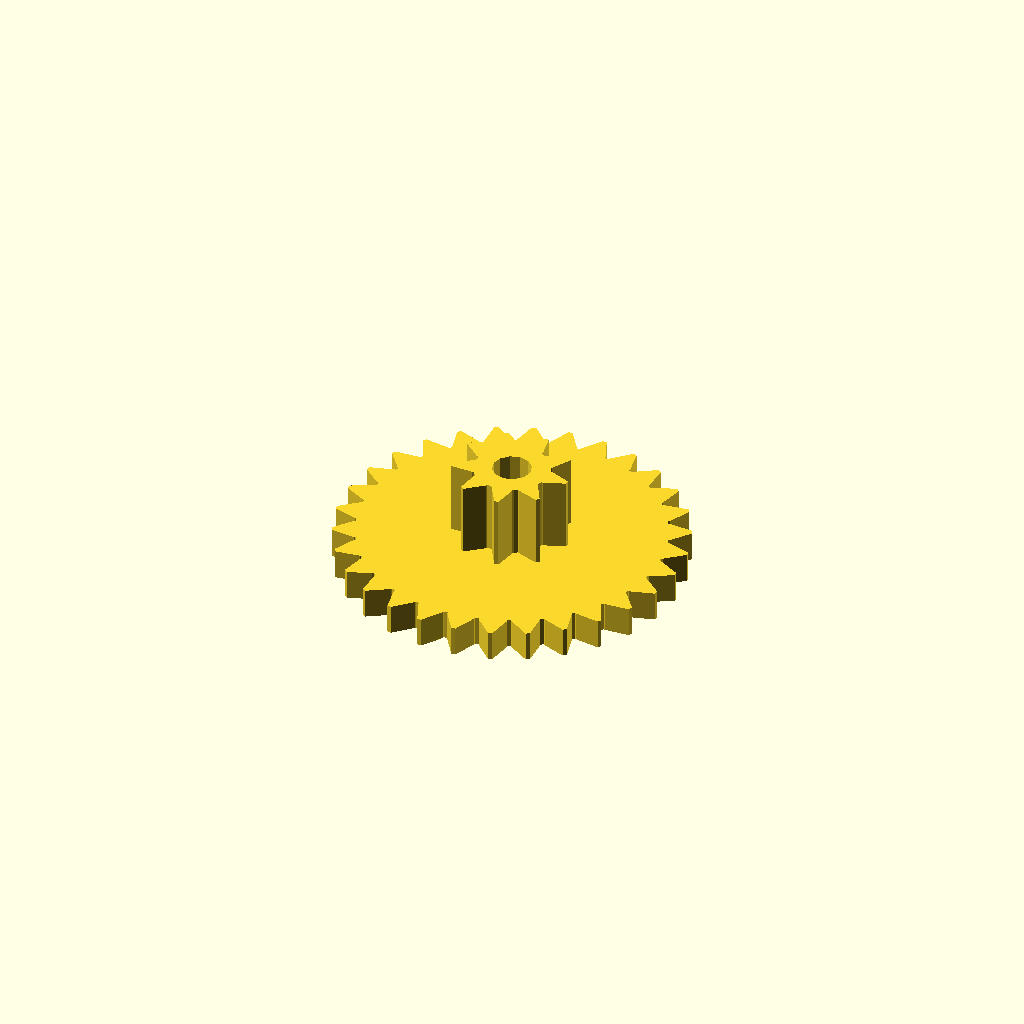
Cell 1 — every parameter at its default value.
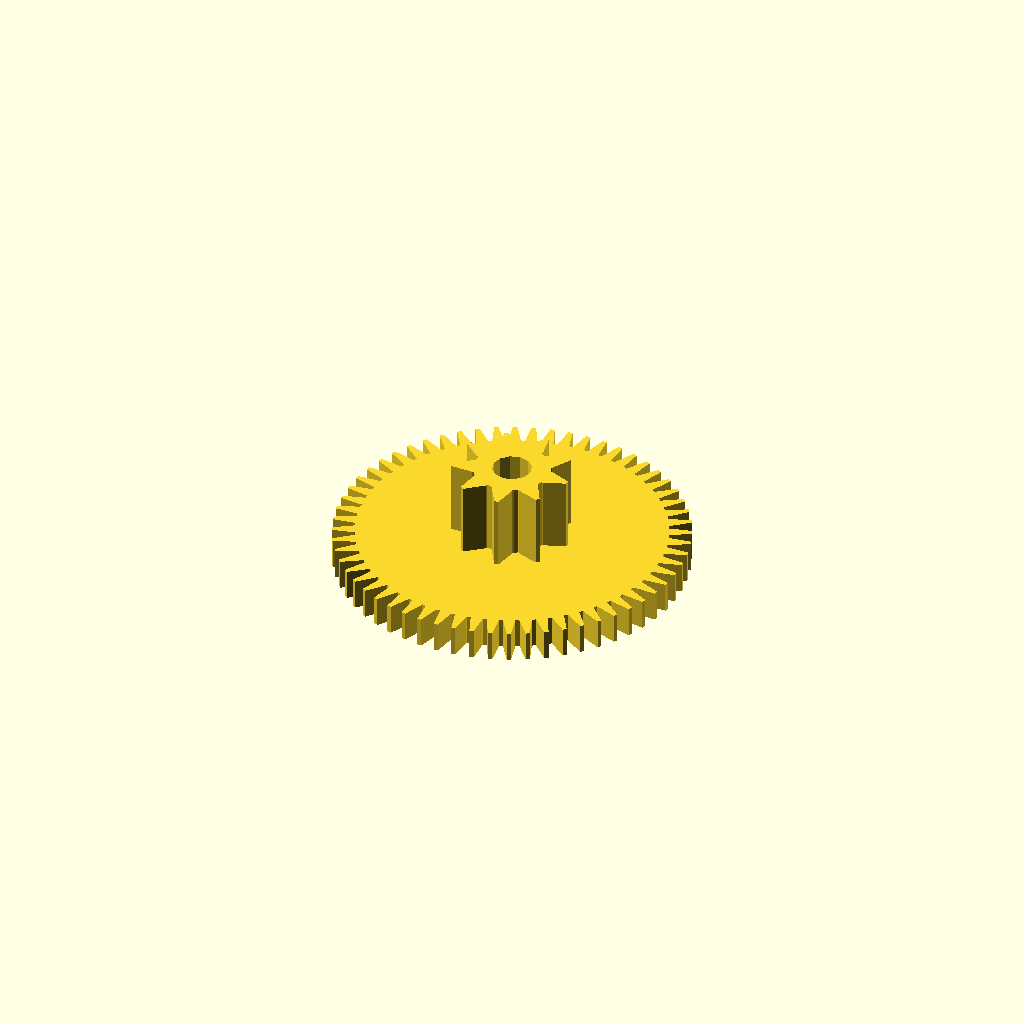
Cell 2: numberOfTheetOfLargeWheel = 60 (everything else at default).
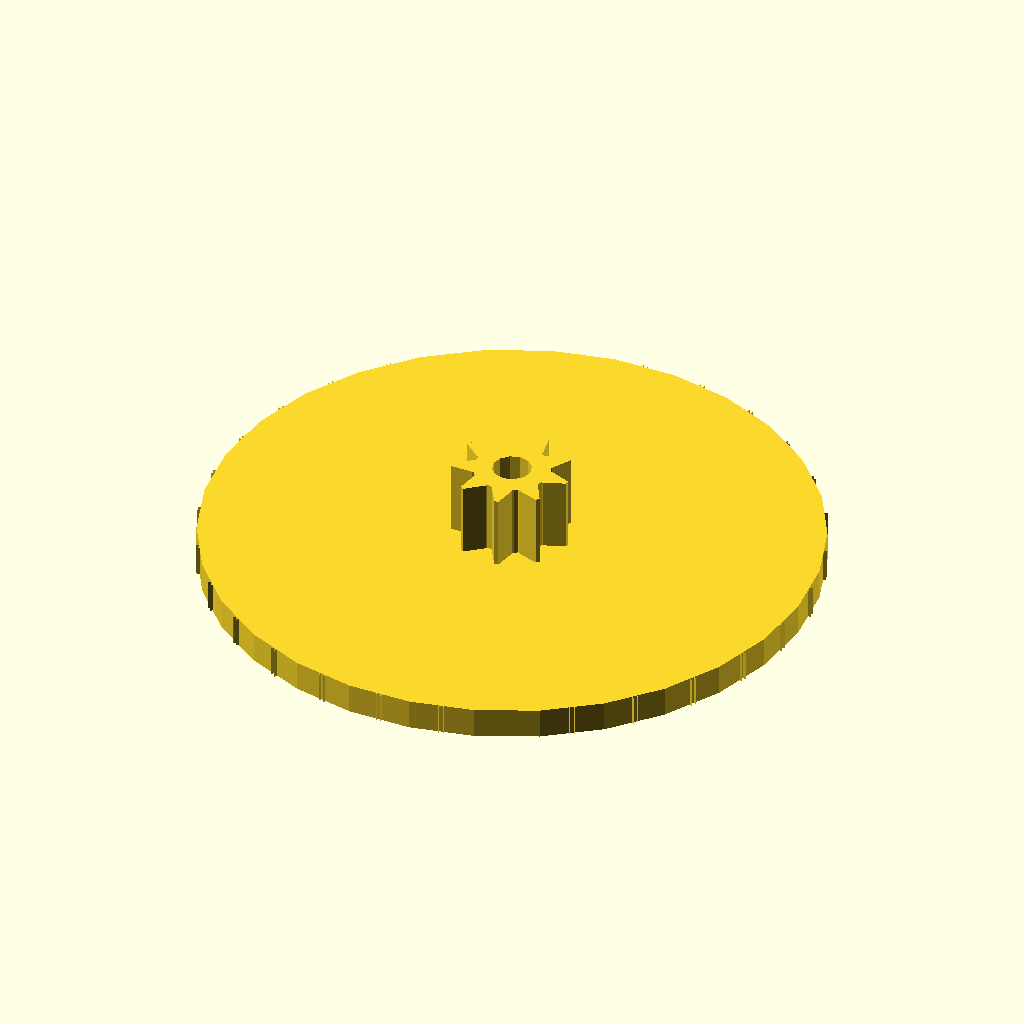
Cell 3: innerRadiusOfLargeWheel = 14.53 (everything else at default).
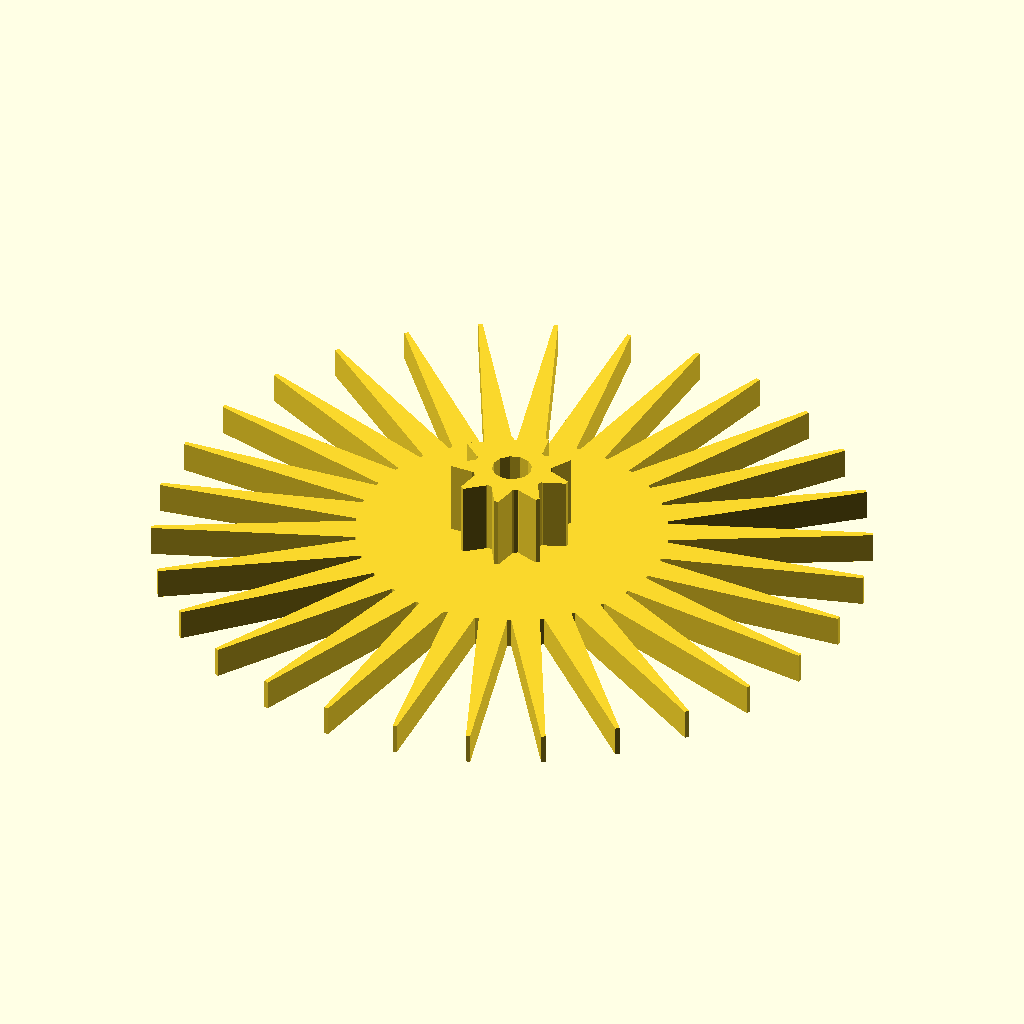
Cell 4: outerRadiusOfLargeWheel = 16.61 (everything else at default).
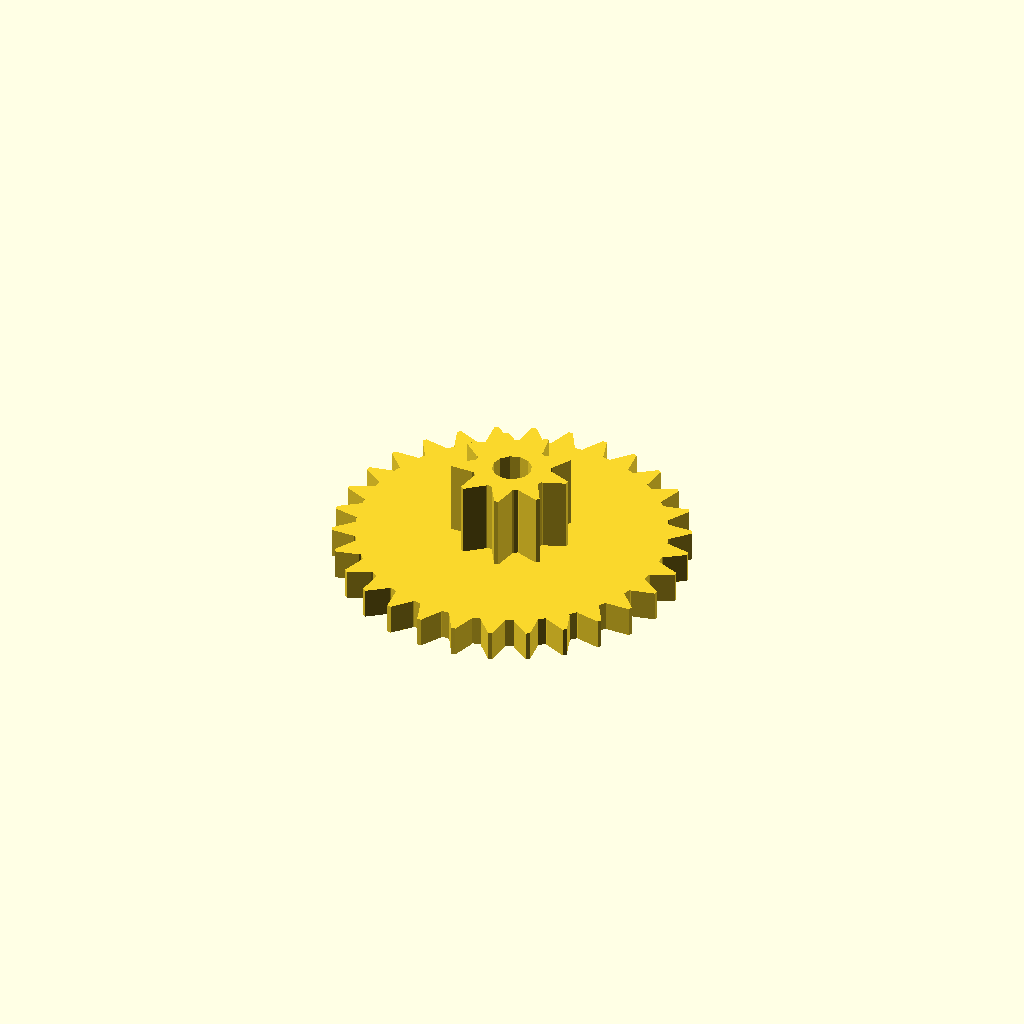
Cell 5: topLandWidthOfLargeWheel = 0.4 (everything else at default).
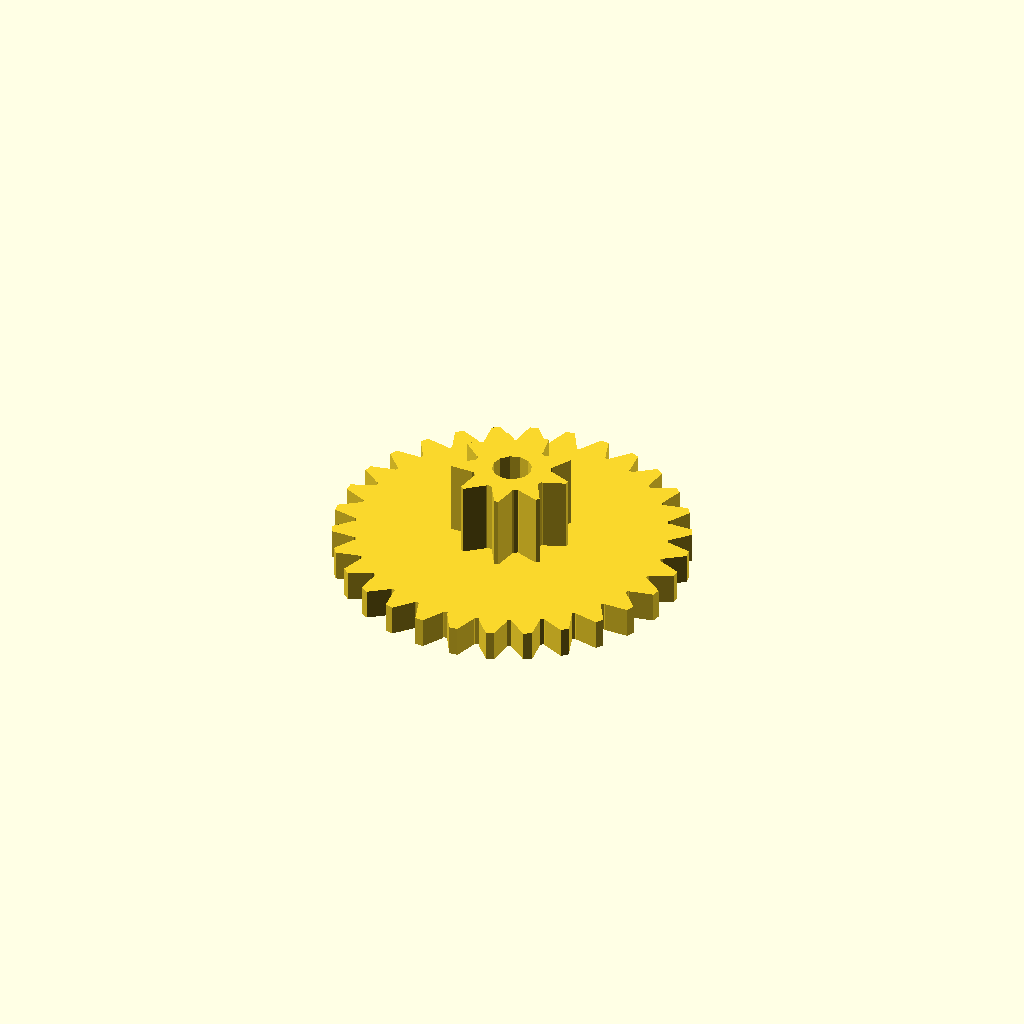
Cell 6 — spaceWidthOfLargeWheel set to 0.4, the other parameters unchanged.
All cells are drawn from one camera (rotation 55°, 0°, 25°, orthographic, colour scheme Cornfield), so only the parameter changes between them.
The OpenSCAD source (inputs/thingiverse/files/thing-543772/Customizable-Cogwheel.scad):
numberOfTheetOfLargeWheel = 30;
innerRadiusOfLargeWheel=7.265; 
outerRadiusOfLargeWheel=8.305;
topLandWidthOfLargeWheel=0.2;
spaceWidthOfLargeWheel=0.2;
depthOfLargeWheel=1.45;
cutoutRadius=0.925;

numberOfTheetOfInnerWheel = 9;
innerRadiusOfInnerWheel=1.8; 
outerRadiusOfInnerWheel=2.8;
topLandWidthOfInnerWheel=0.2;
spaceWidthOfInnerWheel=0.2;
depthOfInnerWheel=4.97;


module oneTooth(pos,angle,r, r2, circularThickness, spaceWidth) {
	translate(pos){
		rotate(a = angle) {
			polygon(points=[[0,-circularThickness/2],[r,-circularThickness/2],[r2,-spaceWidth/2],[r2,spaceWidth/2],[r,circularThickness/2],[0,circularThickness/2]]);
		}
	}
}

module cogwheel(numTeeth, r, r2, topLandWidth, spaceWidth, depth, cutout_radius) {
	circularThickness=r*sin(360/numTeeth)-topLandWidth;
	$fs = 0.5;
	linear_extrude(depth){
		difference() {
			union(){
				circle(r);
				for(i = [0:numTeeth-1]) {
					oneTooth([0,0,0],(360*i/numTeeth), r, r2, circularThickness, spaceWidth);
				}
			}
			circle(cutout_radius);
		}
	}
}

cogwheel(numTeeth=numberOfTheetOfLargeWheel, r=innerRadiusOfLargeWheel, r2=outerRadiusOfLargeWheel, topLandWidth=topLandWidthOfLargeWheel, spaceWidth=spaceWidthOfLargeWheel, depth=depthOfLargeWheel, cutout_radius=cutoutRadius);

cogwheel(numTeeth=numberOfTheetOfInnerWheel, r=innerRadiusOfInnerWheel, r2=outerRadiusOfInnerWheel, topLandWidth=topLandWidthOfInnerWheel, spaceWidth=spaceWidthOfInnerWheel, depth=depthOfInnerWheel, cutout_radius=cutoutRadius);
Customizer parameters (derived from the source; name, type, default, range or options):
numberOfTheetOfLargeWheel: number, default 30
innerRadiusOfLargeWheel: number, default 7.265
outerRadiusOfLargeWheel: number, default 8.305
topLandWidthOfLargeWheel: number, default 0.2
spaceWidthOfLargeWheel: number, default 0.2
depthOfLargeWheel: number, default 1.45
cutoutRadius: number, default 0.925
numberOfTheetOfInnerWheel: number, default 9
innerRadiusOfInnerWheel: number, default 1.8
outerRadiusOfInnerWheel: number, default 2.8
topLandWidthOfInnerWheel: number, default 0.2
spaceWidthOfInnerWheel: number, default 0.2
depthOfInnerWheel: number, default 4.97
